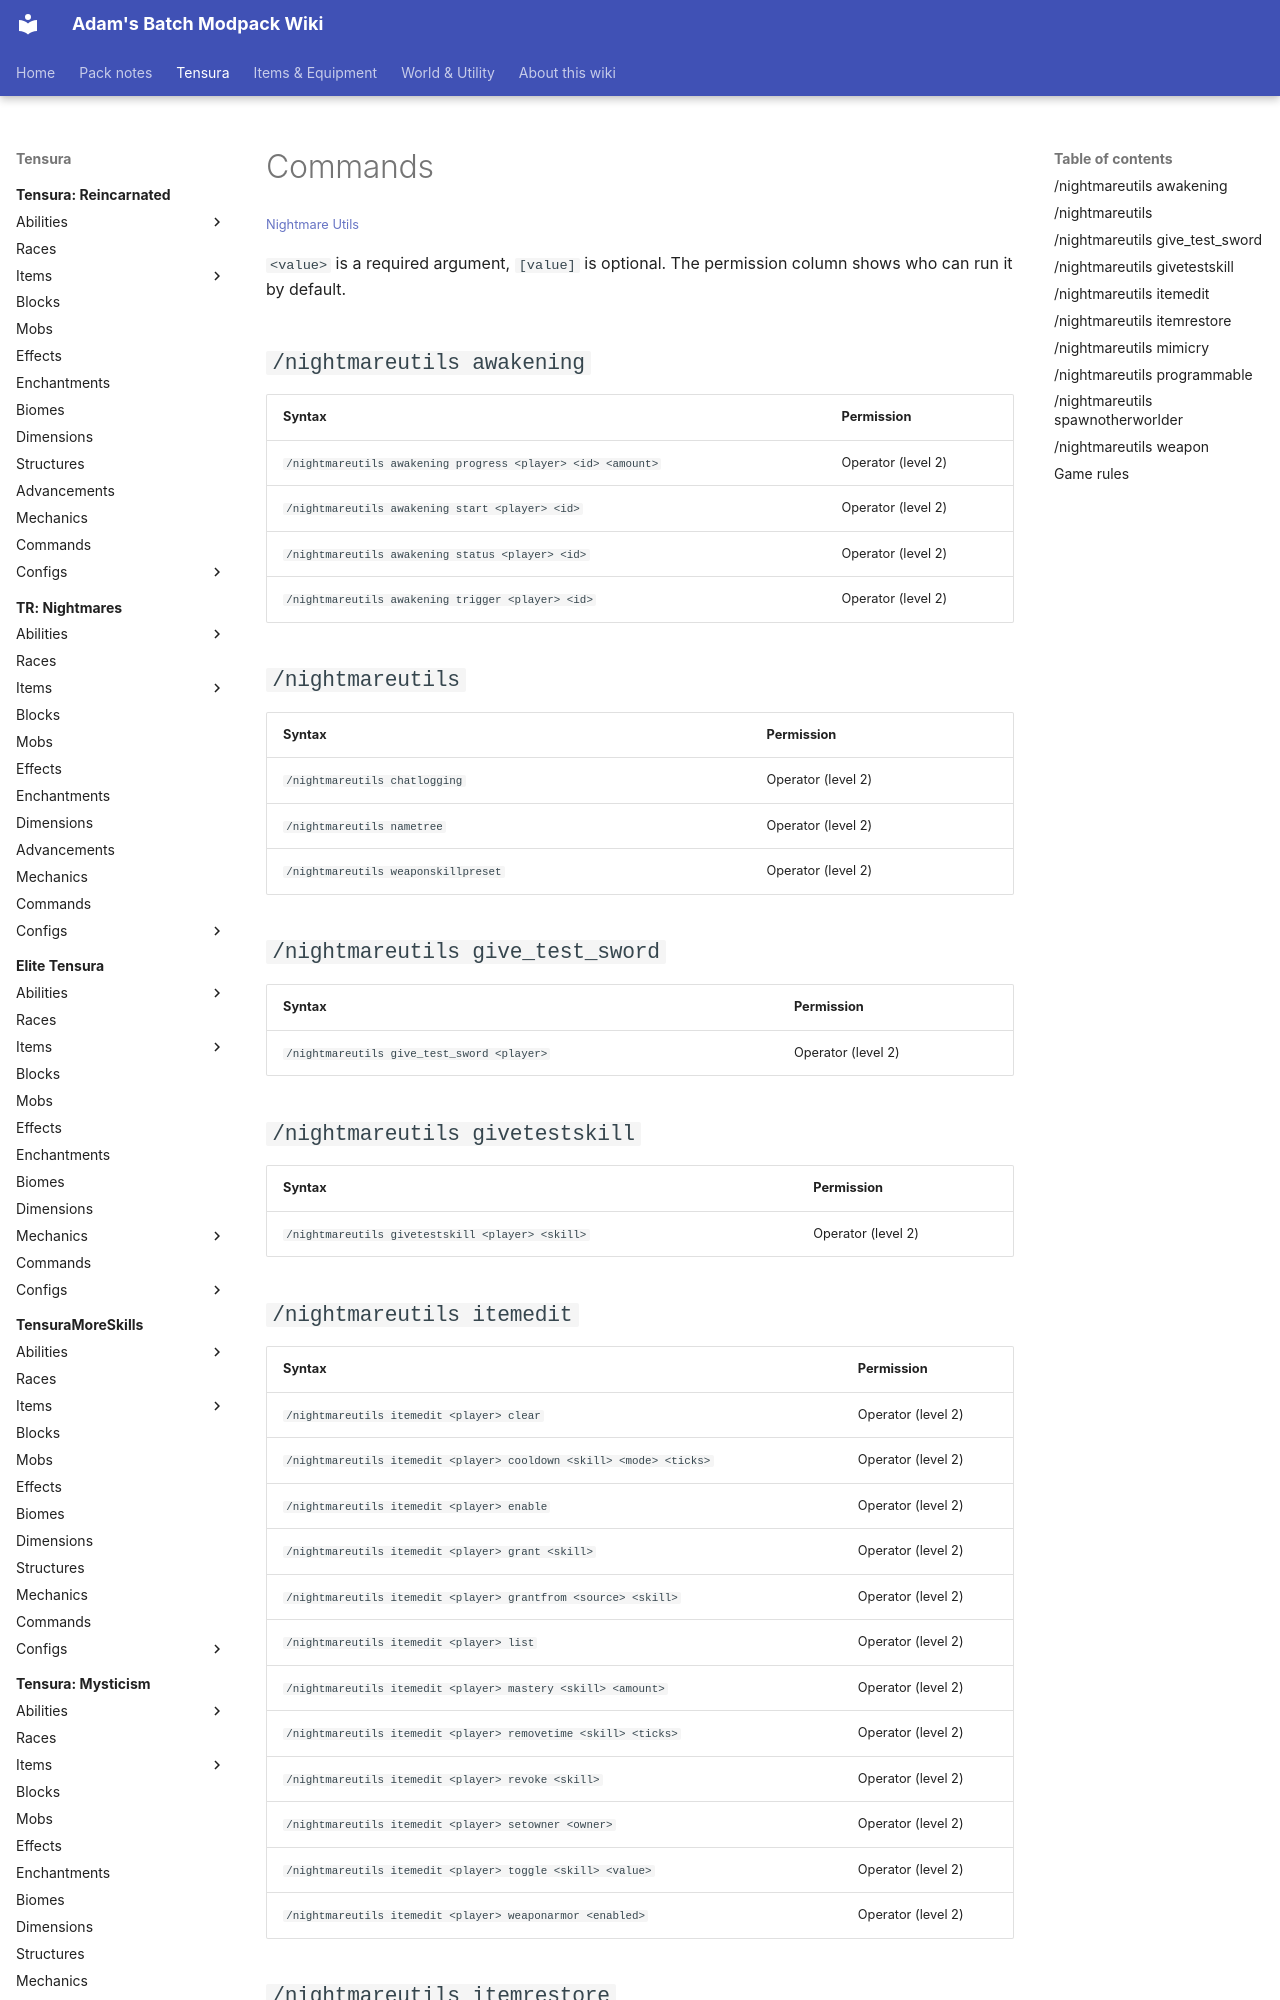

repository: Proteus-Nell/Adams-Batch-MC-Modpack-Wiki · page: nightmare-utils/commands/index.html · generator: mkdocs

# Commands

<small>[Nightmare Utils](../index.md)</small>

`<value>` is a required argument, `[value]` is optional. The permission column shows who can run it by default.

## `/nightmareutils awakening`

| Syntax | Permission |
|---|---|
| `/nightmareutils awakening progress <player> <id> <amount>` | Operator (level 2) |
| `/nightmareutils awakening start <player> <id>` | Operator (level 2) |
| `/nightmareutils awakening status <player> <id>` | Operator (level 2) |
| `/nightmareutils awakening trigger <player> <id>` | Operator (level 2) |

## `/nightmareutils`

| Syntax | Permission |
|---|---|
| `/nightmareutils chatlogging` | Operator (level 2) |
| `/nightmareutils nametree` | Operator (level 2) |
| `/nightmareutils weaponskillpreset` | Operator (level 2) |

## `/nightmareutils give_test_sword`

| Syntax | Permission |
|---|---|
| `/nightmareutils give_test_sword <player>` | Operator (level 2) |

## `/nightmareutils givetestskill`

| Syntax | Permission |
|---|---|
| `/nightmareutils givetestskill <player> <skill>` | Operator (level 2) |
